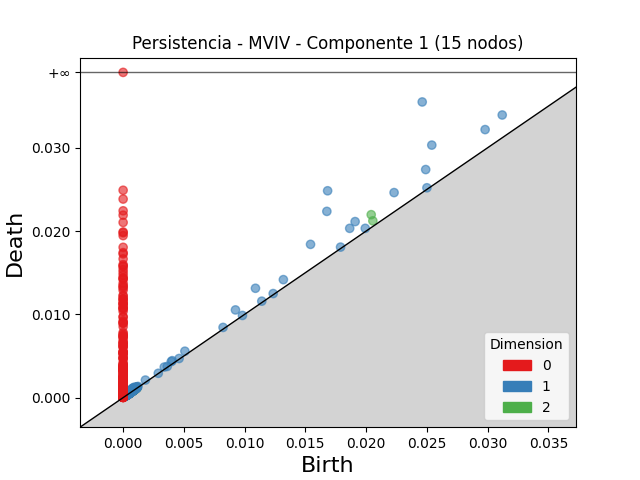

The file beside this chart, header and first rows:
dimension, birth, death
2, 0.02042, 0.02197
2, 0.02055, 0.02123
2, 0.0004665, 0.0006224
2, 0.000735, 0.0008229
2, 0.0008043, 0.0008901
2, 0.001134, 0.001212
2, 0.0006134, 0.0006873
2, 0.0005122, 0.0005765
2, 0.0008644, 0.0009281
2, 0.0004029, 0.0004582
2, 0.0006857, 0.0007389
2, 0.0008908, 0.000932
2, 0.0004913, 0.0005306
2, 0.0005001, 0.0005379
2, 0.0003873, 0.0004247
2, 0.0004172, 0.0004539
2, 0.0009365, 0.0009721
2, 0.0006057, 0.0006408
2, 0.0005618, 0.0005956
2, 0.0005769, 0.0006091
2, 0.001099, 0.001131
2, 0.0005145, 0.000546
2, 0.0007012, 0.0007307
2, 0.0007174, 0.0007451
2, 0.001137, 0.001164
2, 0.000949, 0.0009753
2, 0.0005748, 0.000601
2, 0.0006575, 0.0006807
2, 0.0008258, 0.0008488
2, 0.0004245, 0.0004472
2, 0.0005466, 0.0005675
2, 0.0007171, 0.0007373
2, 0.0004654, 0.0004847
2, 0.0009555, 0.0009747
2, 0.0006955, 0.0007136
2, 0.0008152, 0.0008329
2, 0.0006966, 0.0007136
2, 0.0006676, 0.0006837
2, 0.00047, 0.000486
2, 0.0009739, 0.0009894
2, 0.0008272, 0.0008415
2, 0.0004483, 0.0004623
2, 0.0004616, 0.0004755
2, 0.0004335, 0.0004472
2, 0.0009049, 0.0009185
2, 0.0005954, 0.0006089
2, 0.0009134, 0.0009267
2, 0.000514, 0.000527
2, 0.0006244, 0.0006373
2, 0.000431, 0.0004436
2, 0.0009671, 0.0009782
2, 0.0005478, 0.0005587
2, 0.0004748, 0.0004854
2, 0.0003233, 0.0003336
2, 0.0008144, 0.0008248
2, 0.0003909, 0.000401
2, 0.0003935, 0.000403
2, 0.0006832, 0.0006926
2, 0.0009064, 0.0009146
2, 0.0006725, 0.0006807
... 2,054 more rows
